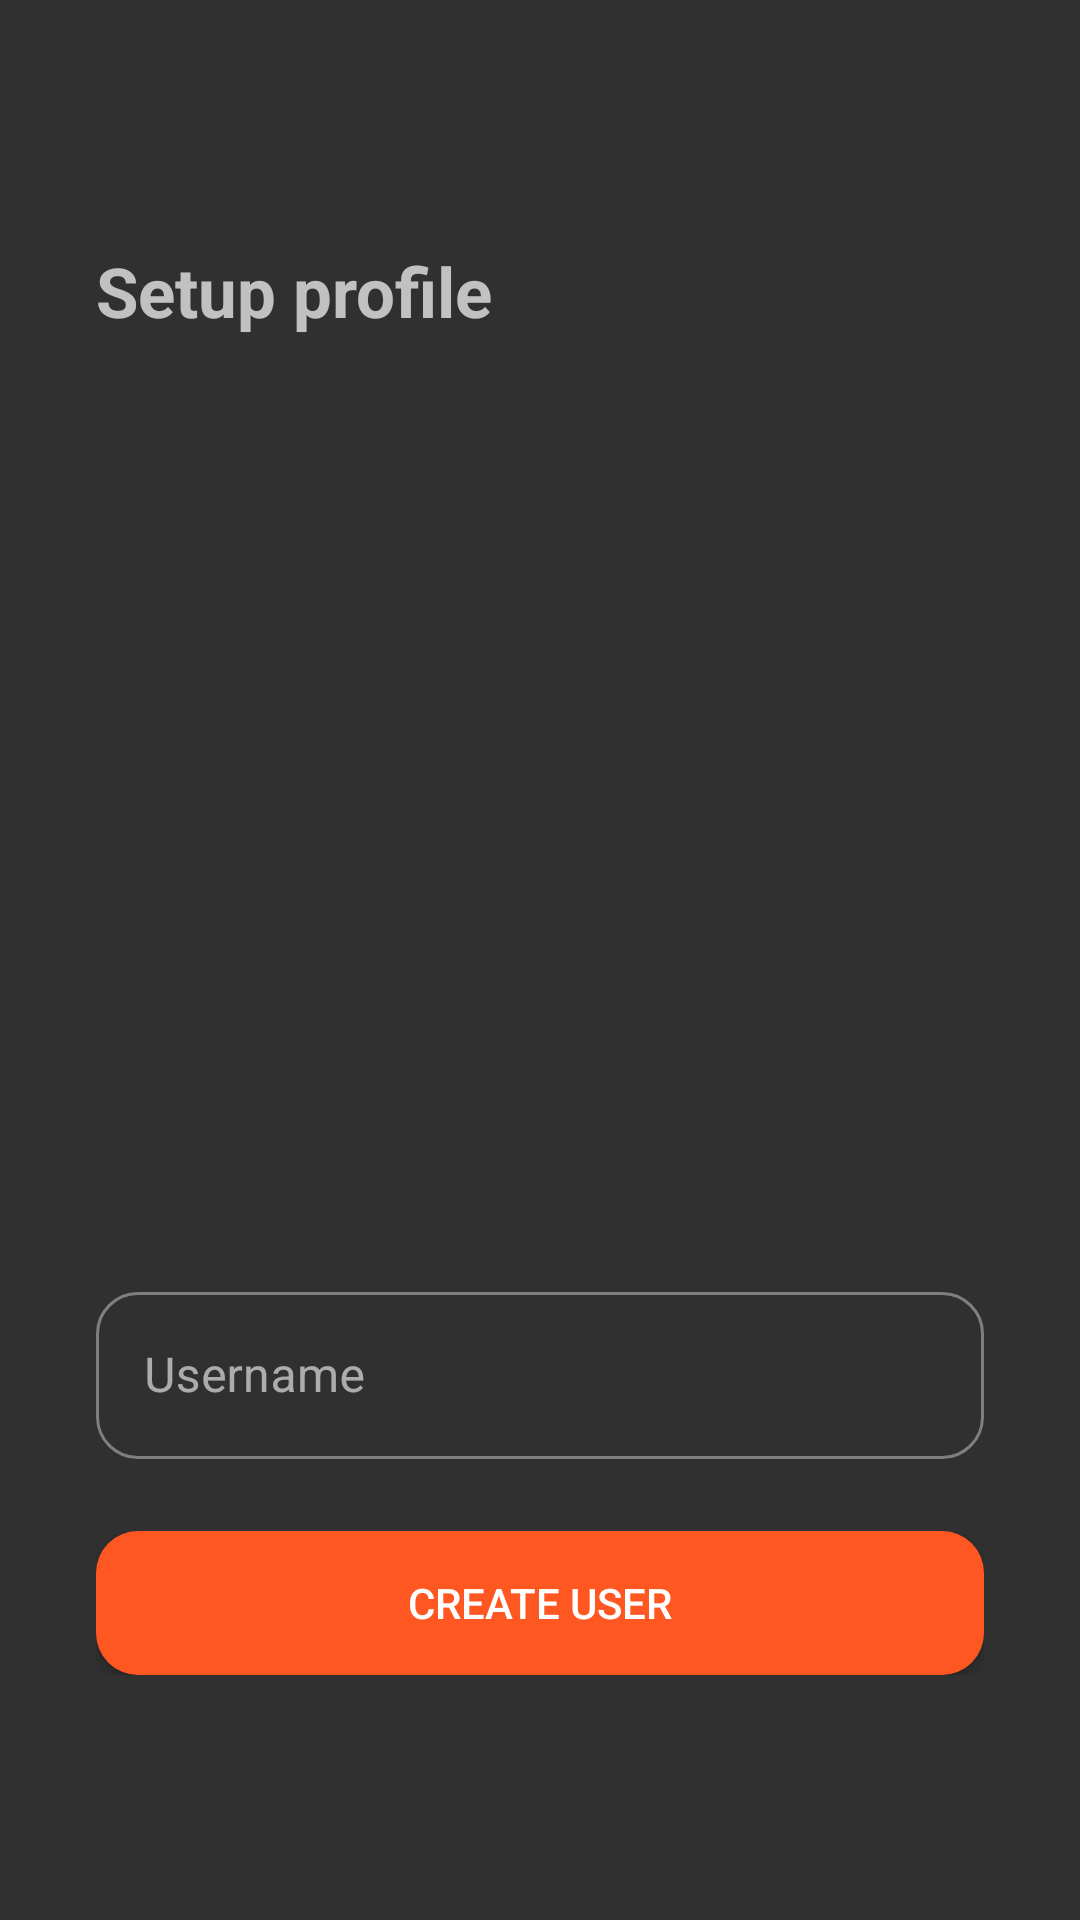

Android layout source for this screen:
<!-- AndroidManifest.xml: application theme Theme.MaterialComponents.NoActionBar.Bridge -->
<!-- res/layout/fragment_setup_profile.xml -->
<?xml version="1.0" encoding="utf-8"?>
<LinearLayout xmlns:android="http://schemas.android.com/apk/res/android"
    xmlns:app="http://schemas.android.com/apk/res-auto"
    xmlns:tools="http://schemas.android.com/tools"
    android:layout_width="match_parent"
    android:layout_height="match_parent"
    android:gravity="center"
    android:orientation="vertical"
    tools:context=".ui.auth.SetupProfileFragment">


    <TextView
        android:id="@+id/txt_profile_setup_title"
        android:layout_width="match_parent"
        android:layout_height="wrap_content"
        android:layout_marginStart="32dp"
        android:layout_marginEnd="32dp"
        android:text="Setup profile"
        android:textSize="23sp"
        android:textStyle="bold" />

    <Space
        android:layout_width="wrap_content"
        android:layout_height="40dp" />

    <ImageView
        android:id="@+id/profile_imageView"
        android:layout_width="250dp"
        android:layout_height="250dp"
        android:contentDescription="The profile image"
        android:scaleType="centerCrop"
        android:src="@drawable/ic_baseline_add_a_photo_24" />

    <com.google.android.material.textfield.TextInputLayout
        android:id="@+id/text_input_layout_username"
        style="@style/Widget.MaterialComponents.TextInputLayout.OutlinedBox"
        android:layout_width="match_parent"
        android:layout_height="wrap_content"
        android:layout_marginStart="32dp"
        android:layout_marginTop="23dp"
        android:layout_marginEnd="32dp"
        android:ems="10"
        app:boxCornerRadiusBottomEnd="14dp"
        app:boxCornerRadiusBottomStart="14dp"
        app:boxCornerRadiusTopEnd="14dp"
        app:boxCornerRadiusTopStart="14dp">

        <com.google.android.material.textfield.TextInputEditText
            android:id="@+id/edit_text_username"
            android:layout_width="match_parent"
            android:layout_height="match_parent"
            android:backgroundTint="#FF5722"
            android:hint="Username"
            android:inputType="textEmailAddress" />
    </com.google.android.material.textfield.TextInputLayout>

    <FrameLayout
        android:id="@+id/button_layout"
        android:layout_width="match_parent"
        android:layout_height="wrap_content"
        android:layout_marginStart="32dp"
        android:layout_marginTop="24dp"
        android:layout_marginEnd="32dp">

        <ProgressBar
            android:id="@+id/setup_profile_bar"
            android:layout_width="match_parent"
            android:layout_height="wrap_content"
            android:visibility="gone" />

        <Button
            android:id="@+id/setup_profile_button"
            android:layout_width="match_parent"
            android:layout_height="wrap_content"
            android:background="@drawable/button_rounded"
            android:text="CREATE USER"
            android:visibility="visible" />

    </FrameLayout>


</LinearLayout>
<!-- resources referenced by this layout -->
<resources>
  <!-- drawable button_rounded (drawable) -->
  <?xml version="1.0" encoding="utf-8"?>
  <shape xmlns:android="http://schemas.android.com/apk/res/android">
          <corners android:radius="14dp"/>
      <solid android:color="#FF5722"/>
  </shape>
</resources>
